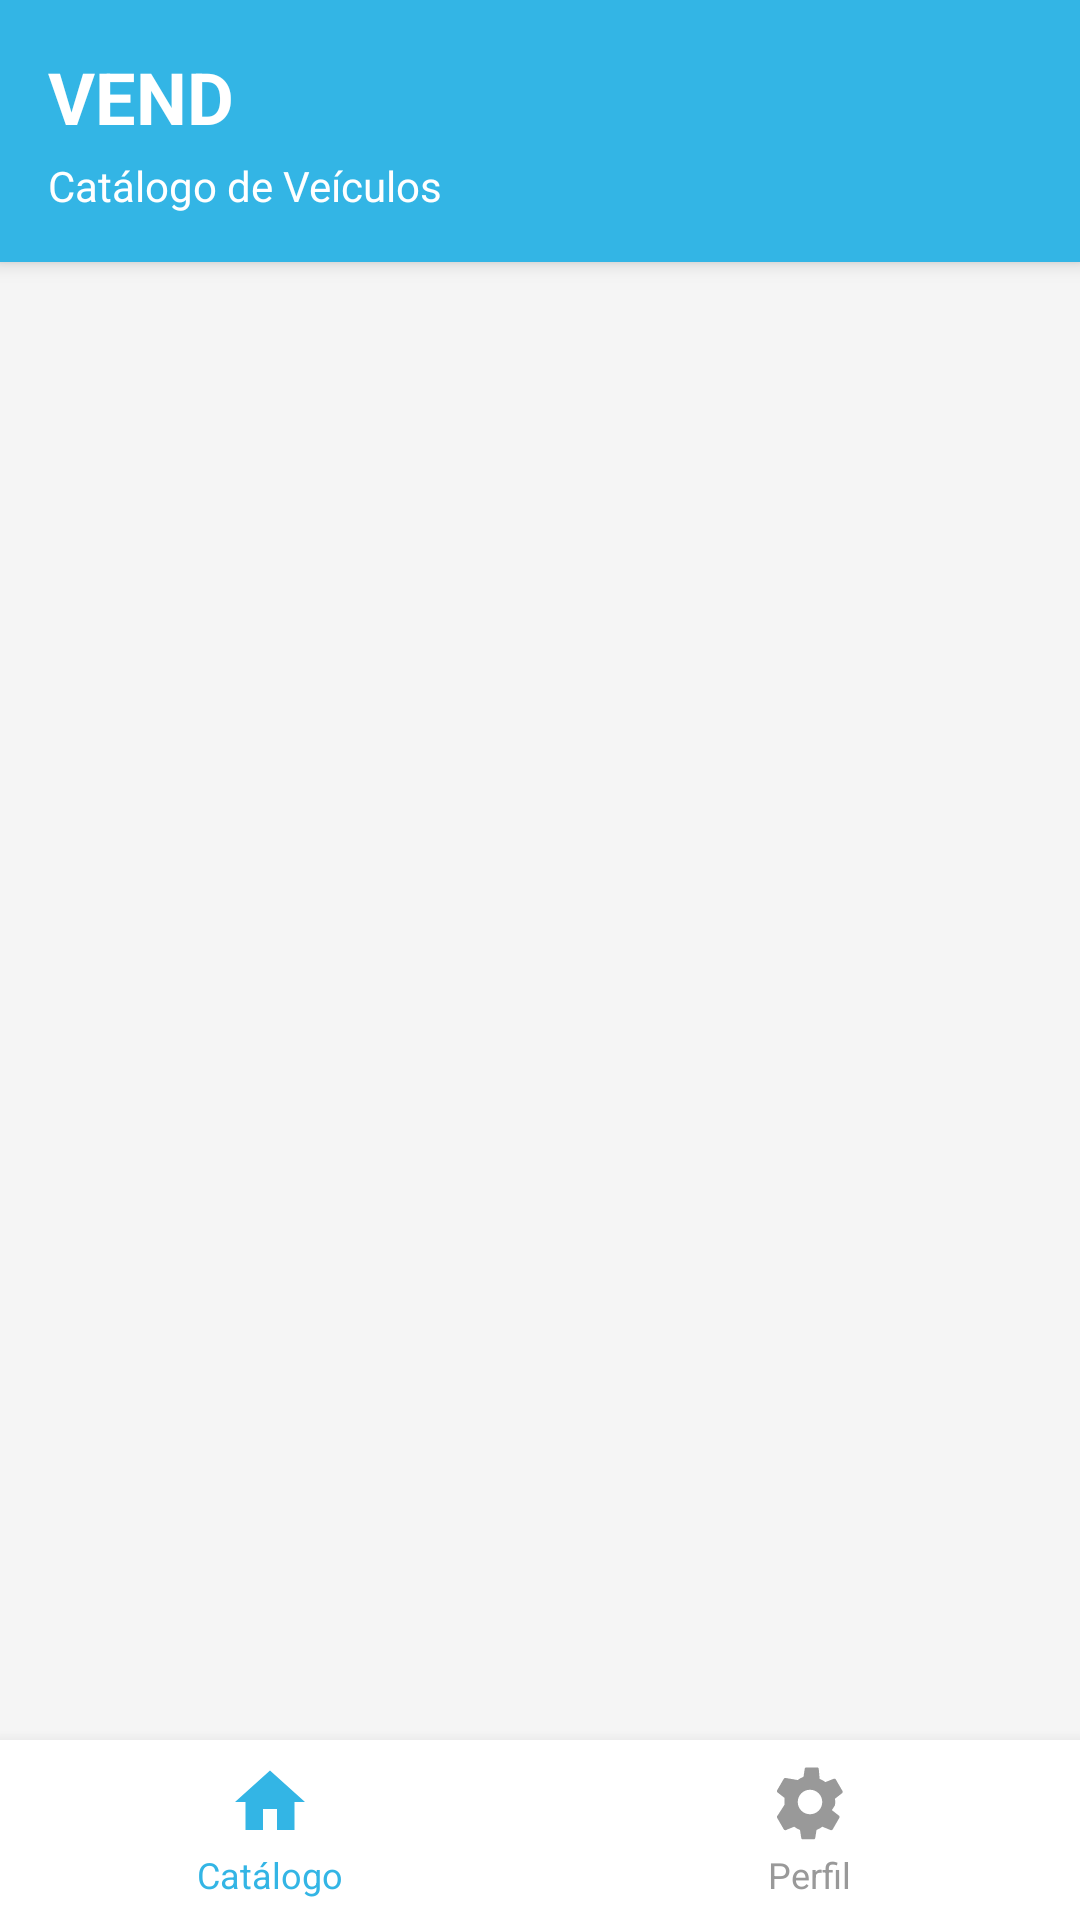

Here is an Android app screen rendered from its layout file. Give the layout XML and the strings, colors and styles it references.
<!-- AndroidManifest.xml: application theme Theme.Vend -->
<!-- res/layout/activity_catalogo.xml -->
<?xml version="1.0" encoding="utf-8"?>
<androidx.constraintlayout.widget.ConstraintLayout
    xmlns:android="http://schemas.android.com/apk/res/android"
    xmlns:app="http://schemas.android.com/apk/res-auto"
    xmlns:tools="http://schemas.android.com/tools"
    android:layout_width="match_parent"
    android:layout_height="match_parent"
    android:background="#F5F5F5">

    
    <LinearLayout
        android:id="@+id/header"
        android:layout_width="0dp"
        android:layout_height="wrap_content"
        android:background="@android:color/holo_blue_light"
        android:orientation="vertical"
        android:padding="16dp"
        android:elevation="4dp"
        app:layout_constraintTop_toTopOf="parent"
        app:layout_constraintStart_toStartOf="parent"
        app:layout_constraintEnd_toEndOf="parent">

        <TextView
            android:layout_width="wrap_content"
            android:layout_height="wrap_content"
            android:text="VEND"
            android:textColor="#FFFFFF"
            android:textSize="24sp"
            android:textStyle="bold" />

        <TextView
            android:layout_width="wrap_content"
            android:layout_height="wrap_content"
            android:layout_marginTop="4dp"
            android:text="Catálogo de Veículos"
            android:textColor="#FFFFFF"
            android:textSize="14sp" />
    </LinearLayout>

    
    <ProgressBar
        android:id="@+id/progressBar"
        android:layout_width="wrap_content"
        android:layout_height="wrap_content"
        android:visibility="gone"
        app:layout_constraintTop_toTopOf="parent"
        app:layout_constraintBottom_toBottomOf="parent"
        app:layout_constraintStart_toStartOf="parent"
        app:layout_constraintEnd_toEndOf="parent"
        tools:visibility="visible" />

    
    <TextView
        android:id="@+id/tvMensagemVazia"
        android:layout_width="0dp"
        android:layout_height="wrap_content"
        android:text="Nenhum carro disponível no momento"
        android:textAlignment="center"
        android:textColor="#666666"
        android:textSize="16sp"
        android:padding="32dp"
        android:visibility="gone"
        app:layout_constraintTop_toBottomOf="@id/header"
        app:layout_constraintBottom_toTopOf="@id/bottomNav"
        app:layout_constraintStart_toStartOf="parent"
        app:layout_constraintEnd_toEndOf="parent"
        tools:visibility="visible" />

    
    <androidx.recyclerview.widget.RecyclerView
        android:id="@+id/rv_catalogo"
        android:layout_width="0dp"
        android:layout_height="0dp"
        android:clipToPadding="false"
        android:padding="8dp"
        app:layout_constraintTop_toBottomOf="@id/header"
        app:layout_constraintBottom_toTopOf="@id/bottomNav"
        app:layout_constraintStart_toStartOf="parent"
        app:layout_constraintEnd_toEndOf="parent"
        tools:listitem="@layout/item_carro" />

    
    <LinearLayout
        android:id="@+id/bottomNav"
        android:layout_width="0dp"
        android:layout_height="60dp"
        android:background="#FFFFFF"
        android:elevation="8dp"
        android:orientation="horizontal"
        app:layout_constraintBottom_toBottomOf="parent"
        app:layout_constraintStart_toStartOf="parent"
        app:layout_constraintEnd_toEndOf="parent">

        <LinearLayout
            android:id="@+id/btnHome"
            android:layout_width="0dp"
            android:layout_height="match_parent"
            android:layout_weight="1"
            android:gravity="center"
            android:orientation="vertical"
            android:background="?attr/selectableItemBackground">

            <ImageView
                android:layout_width="28dp"
                android:layout_height="28dp"
                android:src="@drawable/ic_home"
                android:contentDescription="Home"
                app:tint="@android:color/holo_blue_light" />

            <TextView
                android:layout_width="wrap_content"
                android:layout_height="wrap_content"
                android:text="Catálogo"
                android:textSize="12sp"
                android:textColor="@android:color/holo_blue_light"
                android:layout_marginTop="2dp" />
        </LinearLayout>

        <LinearLayout
            android:id="@+id/btnSettings"
            android:layout_width="0dp"
            android:layout_height="match_parent"
            android:layout_weight="1"
            android:gravity="center"
            android:orientation="vertical"
            android:background="?attr/selectableItemBackground">

            <ImageView
                android:layout_width="28dp"
                android:layout_height="28dp"
                android:src="@drawable/ic_settings"
                android:contentDescription="Configurações"
                app:tint="#999999" />

            <TextView
                android:layout_width="wrap_content"
                android:layout_height="wrap_content"
                android:text="Perfil"
                android:textSize="12sp"
                android:textColor="#999999"
                android:layout_marginTop="2dp" />
        </LinearLayout>
    </LinearLayout>

</androidx.constraintlayout.widget.ConstraintLayout>
<!-- res/layout/item_carro.xml (included above) -->
<?xml version="1.0" encoding="utf-8"?>
<androidx.cardview.widget.CardView
    xmlns:android="http://schemas.android.com/apk/res/android"
    xmlns:app="http://schemas.android.com/apk/res-auto"
    android:layout_width="match_parent"
    android:layout_height="wrap_content"
    android:layout_margin="10dp"
    app:cardCornerRadius="12dp"
    app:cardElevation="4dp"
    android:foreground="?android:attr/selectableItemBackground">

    <LinearLayout
        android:layout_width="match_parent"
        android:layout_height="wrap_content"
        android:orientation="vertical"
        android:background="#FFFFFF">

        
        <ImageView
            android:id="@+id/ivCarro"
            android:layout_width="match_parent"
            android:layout_height="140dp"
            android:scaleType="centerCrop"
            android:background="#F0F0F0"
            android:contentDescription="Imagem do carro" />

        
        <LinearLayout
            android:layout_width="match_parent"
            android:layout_height="wrap_content"
            android:orientation="vertical"
            android:padding="12dp">

            
            <TextView
                android:id="@+id/tvModelo"
                android:layout_width="match_parent"
                android:layout_height="wrap_content"
                android:text="Modelo do Carro"
                android:textSize="18sp"
                android:textStyle="bold"
                android:textColor="#212121"
                android:maxLines="1"
                android:ellipsize="end" />

            
            <TextView
                android:id="@+id/tvMarca"
                android:layout_width="match_parent"
                android:layout_height="wrap_content"
                android:text="Marca"
                android:textSize="14sp"
                android:textColor="#757575"
                android:layout_marginTop="2dp"
                android:maxLines="1"
                android:ellipsize="end" />

            
            <LinearLayout
                android:layout_width="match_parent"
                android:layout_height="wrap_content"
                android:orientation="horizontal"
                android:layout_marginTop="6dp">

                <TextView
                    android:id="@+id/tvAno"
                    android:layout_width="0dp"
                    android:layout_height="wrap_content"
                    android:layout_weight="1"
                    android:text="ano"
                    android:textSize="12sp"
                    android:textColor="#9E9E9E"
                    android:drawableStart="@android:drawable/ic_menu_today"
                    android:drawablePadding="4dp"
                    android:drawableTint="#9E9E9E" />

                <TextView
                    android:id="@+id/tvCarroceria"
                    android:layout_width="0dp"
                    android:layout_height="wrap_content"
                    android:layout_weight="1"
                    android:text="Carroceria"
                    android:textSize="12sp"
                    android:textColor="#9E9E9E"
                    android:textAlignment="textEnd"
                    android:maxLines="1"
                    android:ellipsize="end" />
            </LinearLayout>

            
            <View
                android:layout_width="match_parent"
                android:layout_height="1dp"
                android:background="#E0E0E0"
                android:layout_marginTop="8dp"
                android:layout_marginBottom="8dp" />

            
            <TextView
                android:id="@+id/tvPreco"
                android:layout_width="match_parent"
                android:layout_height="wrap_content"
                android:text="R$ 45.000,00"
                android:textSize="20sp"
                android:textStyle="bold"
                android:textColor="@android:color/holo_green_dark"
                android:gravity="end" />

        </LinearLayout>

    </LinearLayout>

</androidx.cardview.widget.CardView>
<!-- resources referenced by this layout -->
<resources>
  <!-- drawable ic_home (drawable) -->
  <vector xmlns:android="http://schemas.android.com/apk/res/android"
      android:width="24dp" android:height="24dp"
      android:viewportWidth="24" android:viewportHeight="24">
      <path
          android:fillColor="#FF000000"
          android:pathData="M10,20v-6h4v6h5v-8h3L12,3 2,12h3v8z"/>
  </vector>
  <!-- drawable ic_settings (drawable) -->
  <vector xmlns:android="http://schemas.android.com/apk/res/android"
      android:width="24dp" android:height="24dp"
      android:viewportWidth="24" android:viewportHeight="24">
      <path
          android:fillColor="#FF000000"
          android:pathData="M19.14,12.94c0.04,-0.31 0.06,-0.63 0.06,-0.94s-0.02,-0.63 -0.06,-0.94l2.03,-1.58c0.18,-0.14 0.23,-0.41 0.12,-0.61l-1.92,-3.32c-0.11,-0.19 -0.35,-0.27 -0.57,-0.2l-2.39,0.96c-0.5,-0.38 -1.05,-0.69 -1.66,-0.92L14.5,2.5c-0.03,-0.22 -0.22,-0.38 -0.44,-0.38h-3.12c-0.22,0 -0.41,0.16 -0.44,0.38l-0.36,2.3c-0.61,0.23 -1.16,0.54 -1.66,0.92L5.09,5.14c-0.22,-0.09 -0.46,0.01 -0.57,0.20L2.6,8.66c-0.11,0.19 -0.06,0.47 0.12,0.61l2.03,1.58c-0.04,0.31 -0.06,0.63 -0.06,0.94s0.02,0.63 0.06,0.94L2.72,15.9c-0.18,0.14 -0.23,0.41 -0.12,0.61l1.92,3.32c0.11,0.19 0.35,0.27 0.57,0.20l2.39,-0.96c0.5,0.38 1.05,0.69 1.66,0.92l0.36,2.3c0.03,0.22 0.22,0.38 0.44,0.38h3.12c0.22,0 0.41,-0.16 0.44,-0.38l0.36,-2.3c0.61,-0.23 1.16,-0.54 1.66,-0.92l2.39,0.96c0.22,0.09 0.46,-0.01 0.57,-0.20l1.92,-3.32c0.11,-0.19 0.06,-0.47 -0.12,-0.61l-2.03,-1.58zM12,15.5c-1.93,0 -3.5,-1.57 -3.5,-3.5s1.57,-3.5 3.5,-3.5 3.5,1.57 3.5,3.5 -1.57,3.5 -3.5,3.5z"/>
  </vector>
  <style name="Theme.Vend" parent="Base.Theme.Vend" />
  <style name="Base.Theme.Vend" parent="Theme.Material3.DayNight.NoActionBar">
          
          
      </style>
</resources>
